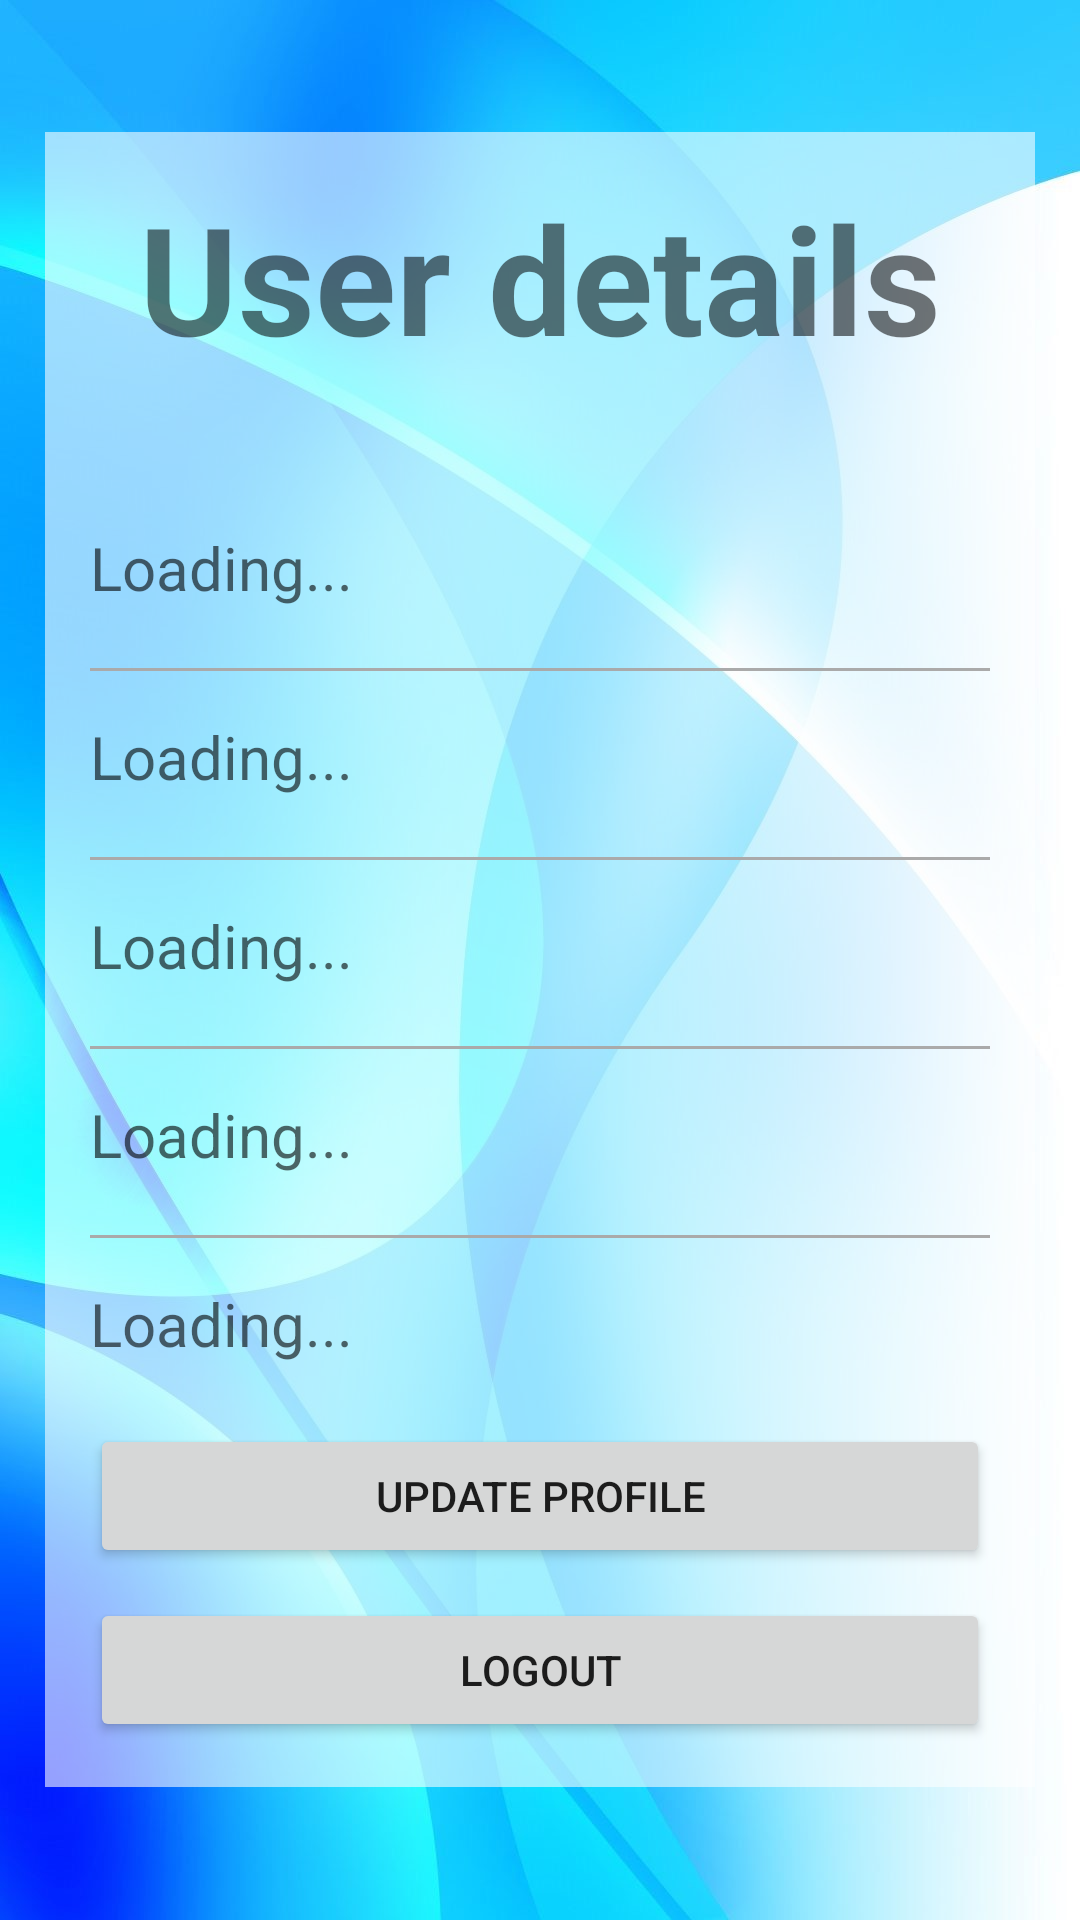

Here is an Android app screen rendered from its layout file. Give the layout XML and the strings, colors and styles it references.
<!-- AndroidManifest.xml: application theme Theme.TuitionManager -->
<!-- res/layout/activity_after_tutor_login.xml -->
<?xml version="1.0" encoding="utf-8"?>
<ScrollView xmlns:android="http://schemas.android.com/apk/res/android"
    xmlns:app="http://schemas.android.com/apk/res-auto"
    xmlns:tools="http://schemas.android.com/tools"
    android:layout_width="match_parent"
    android:layout_height="match_parent"
    tools:context=".AfterTutorLogin"
    android:background="@drawable/back">




        <RelativeLayout
            android:layout_width="match_parent"
            android:layout_height="match_parent"
            android:padding="15dp"
            android:layout_margin="15dp"
            android:background="#95ffffff"
            android:layout_gravity="center">
            <TextView
                android:layout_width="match_parent"
                android:layout_height="match_parent"
                android:text="User details"
                android:gravity="center"
                android:textSize="50dp"
                android:textStyle="bold"
                android:id="@+id/det"/>
            <TextView
                android:layout_width="wrap_content"
                android:layout_height="wrap_content"

                android:hint="Loading..."
                android:textSize="20sp"
                android:drawablePadding="10dp"
                android:id="@+id/tutorname"
                android:layout_below="@+id/det"
                android:layout_marginTop="50dp"/>
            <View
                android:layout_width="match_parent"
                android:layout_height="1dp"
                android:layout_marginTop="20dp"
                android:layout_below="@id/tutorname"
                android:background="@android:color/darker_gray"
                android:id="@+id/divider_name"/>
            <TextView
                android:layout_width="wrap_content"
                android:layout_height="wrap_content"

                android:hint="Loading..."
                android:textSize="20sp"
                android:drawablePadding="10dp"
                android:id="@+id/tutorphone"
                android:layout_below="@+id/divider_name"
                android:layout_marginTop="15dp"/>
            <View
                android:layout_width="match_parent"
                android:layout_height="1dp"
                android:layout_marginTop="20dp"
                android:layout_below="@id/tutorphone"
                android:background="@android:color/darker_gray"
                android:id="@+id/divider_phn"/>
            <TextView
                android:layout_width="wrap_content"
                android:layout_height="wrap_content"

                android:hint="Loading..."
                android:textSize="20sp"
                android:drawablePadding="10dp"
                android:id="@+id/tutoremail"
                android:layout_below="@+id/divider_phn"
                android:layout_marginTop="15dp"/>
            <View
                android:layout_width="match_parent"
                android:layout_height="1dp"
                android:layout_marginTop="20dp"
                android:layout_below="@id/tutoremail"
                android:background="@android:color/darker_gray"
                android:id="@+id/divider_email"/>
            <TextView
                android:layout_width="wrap_content"
                android:layout_height="wrap_content"

                android:hint="Loading..."
                android:textSize="20sp"
                android:drawablePadding="10dp"
                android:id="@+id/tutordis"
                android:layout_below="@+id/divider_email"
                android:layout_marginTop="15dp"/>
            <View
                android:layout_width="match_parent"
                android:layout_height="1dp"
                android:layout_marginTop="20dp"
                android:layout_below="@id/tutordis"
                android:background="@android:color/darker_gray"
                android:id="@+id/divider_dis"/>
            <TextView
                android:layout_width="wrap_content"
                android:layout_height="wrap_content"

                android:hint="Loading..."
                android:textSize="20sp"
                android:drawablePadding="10dp"
                android:id="@+id/tutorsub"
                android:layout_below="@+id/divider_dis"
                android:layout_marginTop="15dp"/>
            <Button
                android:layout_width="match_parent"
                android:layout_height="wrap_content"
                android:text="update profile"
                android:id="@+id/tutordetails"
                android:layout_below="@+id/tutorsub"
                android:layout_marginTop="20dp"/>
            <Button
                android:layout_width="match_parent"
                android:layout_height="wrap_content"
                android:text="logout"
                android:id="@+id/tutorout"
                android:layout_below="@+id/tutordetails"
                android:layout_marginTop="10dp"/>








        </RelativeLayout>








</ScrollView>
<!-- resources referenced by this layout -->
<resources>
  <!-- drawable back: jpg bitmap (drawable-v24, 107568 bytes) -->
  <style name="Theme.TuitionManager" parent="Theme.MaterialComponents.DayNight.DarkActionBar">
          
          <item name="colorPrimary">@color/purple_500</item>
          <item name="colorPrimaryVariant">@color/purple_700</item>
          <item name="colorOnPrimary">@color/white</item>
          
          <item name="colorSecondary">@color/teal_200</item>
          <item name="colorSecondaryVariant">@color/teal_700</item>
          <item name="colorOnSecondary">@color/black</item>
          
          <item name="android:statusBarColor">?attr/colorPrimaryVariant</item>
          
      </style>
  <!-- not gathered from this repository: default colours our renderer supplied (Android Studio template values) -->
  <color name="purple_500">#FF6200EE</color>
  <color name="purple_700">#FF3700B3</color>
  <color name="teal_200">#FF03DAC5</color>
  <color name="teal_700">#FF018786</color>
  <color name="black">#FF000000</color>
  <color name="white">#FFFFFFFF</color>
</resources>
